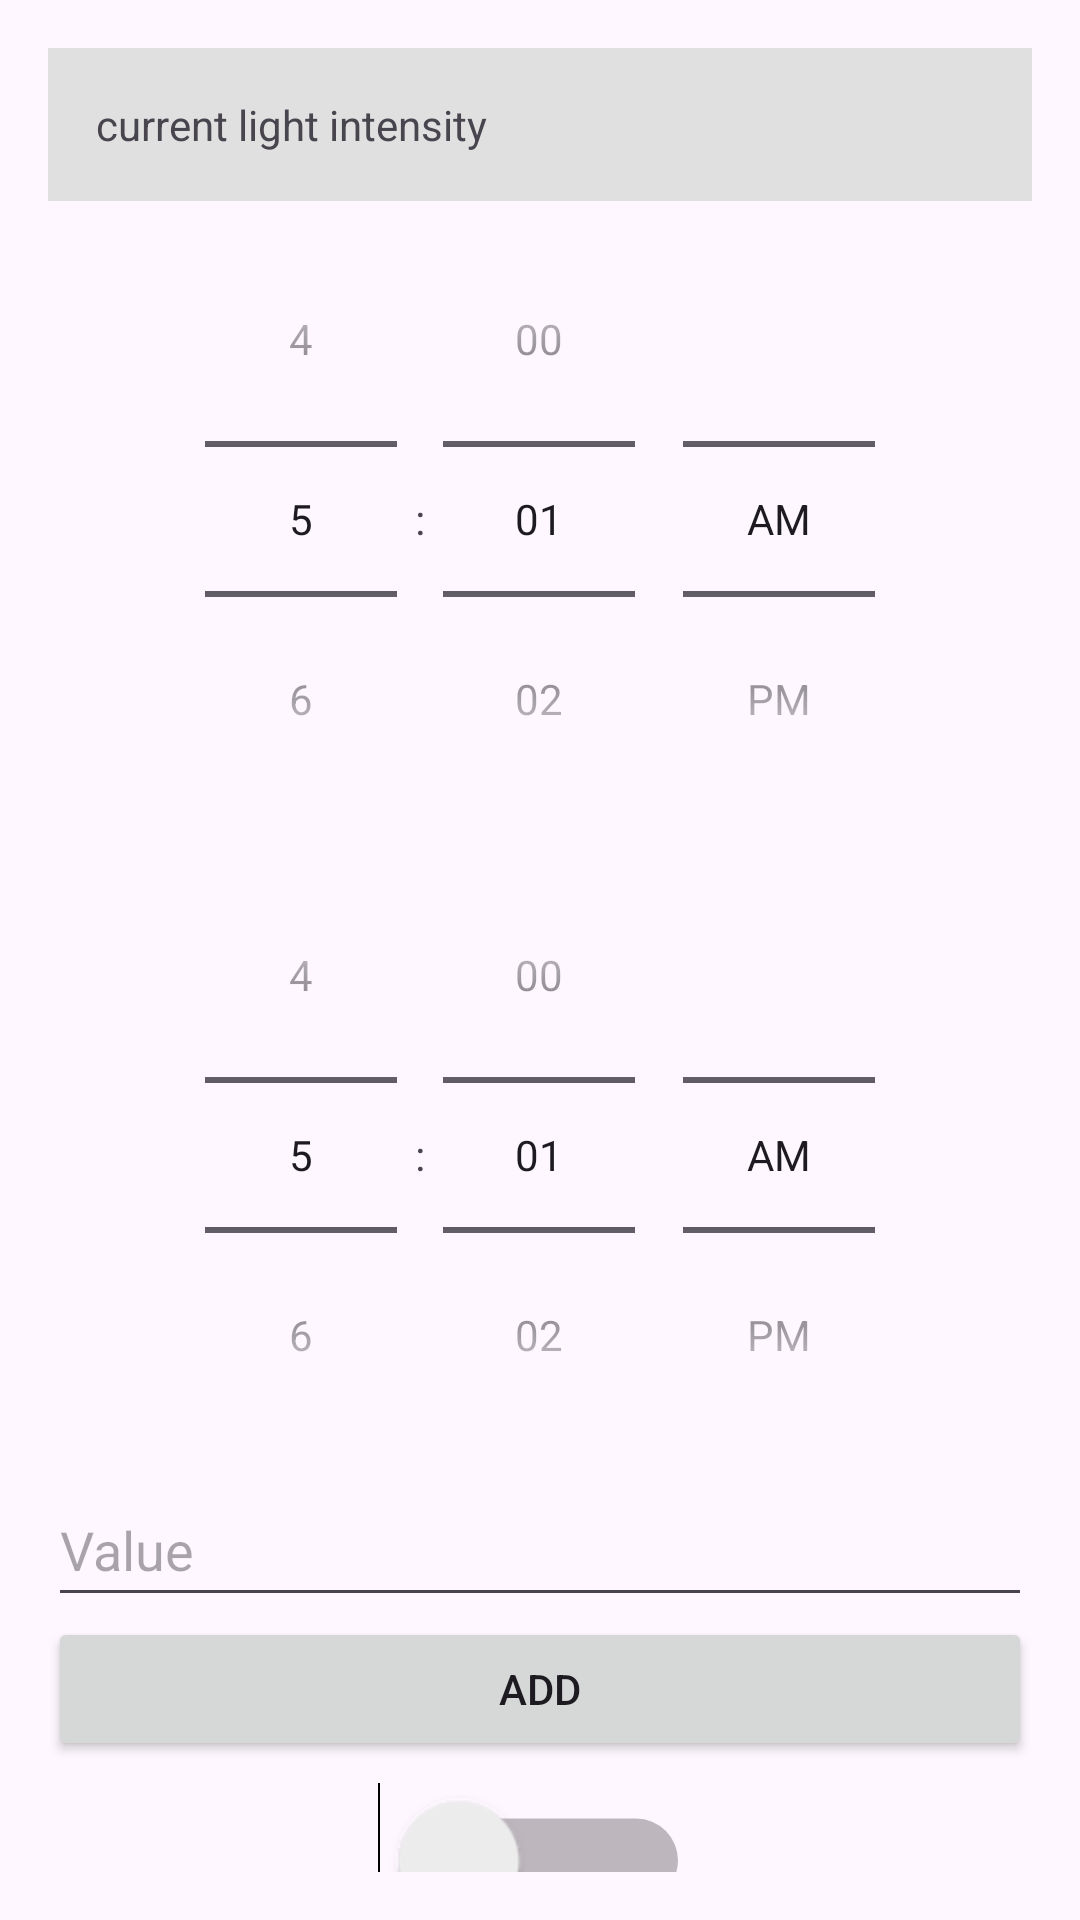

Layout XML and referenced resources for this Android screen:
<!-- AndroidManifest.xml: application theme Theme.SmartLight -->
<!-- res/layout/screen1.xml -->
<LinearLayout xmlns:android="http://schemas.android.com/apk/res/android"
    android:layout_width="match_parent"
    android:layout_height="match_parent"
    android:orientation="vertical"
    android:padding="16dp">


    <TextView
        android:id="@+id/lightIntensity"
        android:layout_width="match_parent"
        android:layout_height="wrap_content"
        android:text="current light intensity"
        android:padding="16dp"
        android:background="#E0E0E0"/>


    <TimePicker
        android:id="@+id/timePicker1"
        android:layout_width="match_parent"
        android:layout_height="wrap_content"
        android:timePickerMode="spinner"

        />


    <TimePicker
        android:id="@+id/timePicker2"
        android:layout_width="match_parent"
        android:layout_height="wrap_content"
        android:timePickerMode="spinner"
        />



    <EditText
        android:id="@+id/valueInput"
        android:layout_width="match_parent"
        android:layout_height="wrap_content"
        android:minHeight="48dp"
        android:hint="Value"
        android:inputType="numberDecimal"/>


    <Button
        android:id="@+id/addButton"
        android:layout_width="match_parent"
        android:layout_height="wrap_content"
        android:text="ADD"/>


    <Switch
        android:id="@+id/toggleButton"
        android:layout_width="wrap_content"
        android:layout_height="wrap_content"
        android:layout_gravity="center_horizontal"
        android:layout_marginTop="20dp"
        android:minHeight="48dp"
        android:scaleX="2"
        android:scaleY="2"
        />



    <View
        android:layout_width="match_parent"
        android:layout_height="0dp"
        android:layout_weight="1"/>


    <LinearLayout
        android:id="@+id/menuBar"
        android:layout_width="match_parent"
        android:layout_height="wrap_content"
        android:orientation="horizontal"
        android:gravity="center"
        android:padding="8dp">

        <Button
            android:id="@+id/homeButton"
            android:layout_width="0dp"
            android:layout_height="wrap_content"
            android:layout_weight="1"
            android:text="Home"
        android:textColor="@color/white"
        />

        <Button
            android:id="@+id/scheduleButton"
            android:layout_width="0dp"
            android:layout_height="wrap_content"
            android:layout_weight="1"
            android:text="Schedule"
            android:textColor="@color/white"
            />

    </LinearLayout>
</LinearLayout>
<!-- resources referenced by this layout -->
<resources>
  <color name="white">#FFFFFFFF</color>
  <style name="Theme.SmartLight" parent="Base.Theme.SmartLight" />
  <style name="Base.Theme.SmartLight" parent="Theme.Material3.DayNight.NoActionBar">
          
          
      </style>
</resources>
